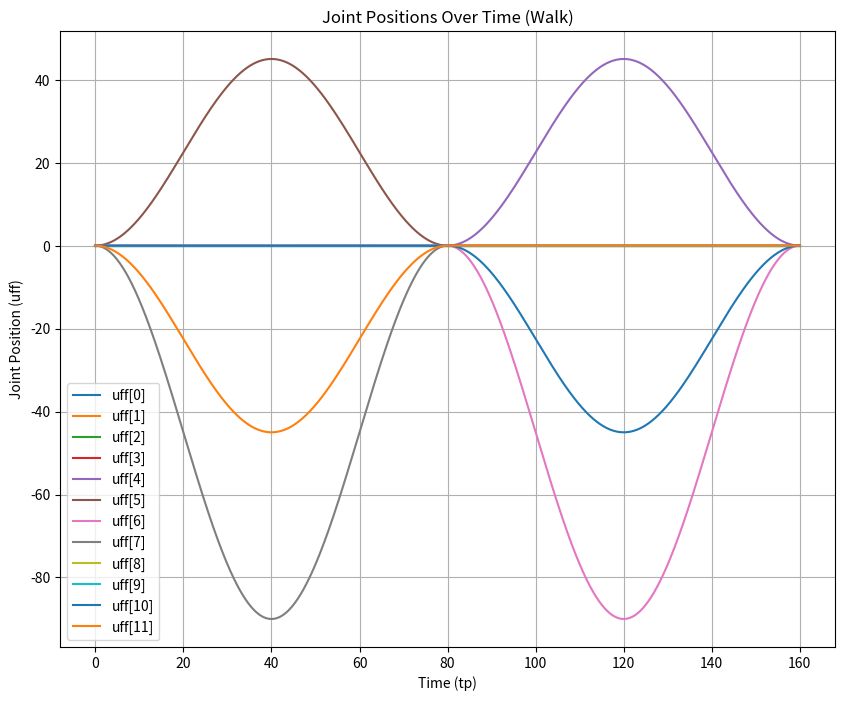

Here is the Python script that generated this plot:
import numpy as np
import matplotlib.pyplot as plt

# 定义参数
T1 = 80
dh = 45
d0 = 0
time = np.linspace(0, 2*T1, 1000)  # 时间范围从0到2*T1

# 初始化uff数组
uff = np.zeros((12, len(time)))

# 计算uff数组每个元素随时间的变化
for i, tp in enumerate(time):
    tp0 = tp  # 时间点
    if tp >= 0 and tp <= T1:  # 时间段 0 到 T1
        uff[5][i] = d0 + dh * (-np.cos(np.pi * 2 * tp0 / T1) + 1) / 2
        uff[4][i] = d0
        uff[7][i] = -2 * d0 - 2 * dh * (-np.cos(np.pi * 2 * tp0 / T1) + 1) / 2
        uff[6][i] = -2 * d0
        uff[11][i] = d0 - dh * (-np.cos(np.pi * 2 * tp0 / T1) + 1) / 2
        uff[10][i] = d0
        uff[3][i] = 0
        uff[9][i] = 0
        uff[2][i] = 0
        uff[8][i] = 0
    elif tp > T1 and tp <= 2 * T1:  # 时间段 T1 到 2*T1
        uff[4][i] = d0 + dh * (-np.cos(np.pi * 2 * tp0 / T1) + 1) / 2
        uff[5][i] = d0
        uff[6][i] = -2 * d0 - 2 * dh * (-np.cos(np.pi * 2 * tp0 / T1) + 1) / 2
        uff[7][i] = -2 * d0
        uff[10][i] = d0 - dh * (-np.cos(np.pi * 2 * tp0 / T1) + 1) / 2
        uff[11][i] = d0
        uff[3][i] = 0
        uff[9][i] = 0
        uff[2][i] = 0
        uff[8][i] = 0
    else:  # 重置tp
        tp = 0

# 绘制所有uff元素的图形
plt.figure(figsize=(10, 8))

# 绘制每个uff[0]到uff[11]随时间的变化曲线
for i in range(12):
    plt.plot(time, uff[i], label=f'uff[{i}]')

plt.xlabel('Time (tp)')
plt.ylabel('Joint Position (uff)')
plt.legend()
plt.title('Joint Positions Over Time (Walk)')
plt.grid(True)
plt.show()
